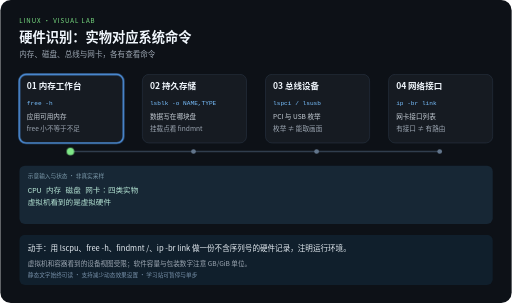
t = 0.00 s
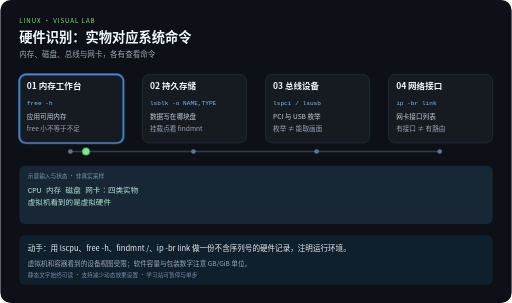
t = 2.10 s
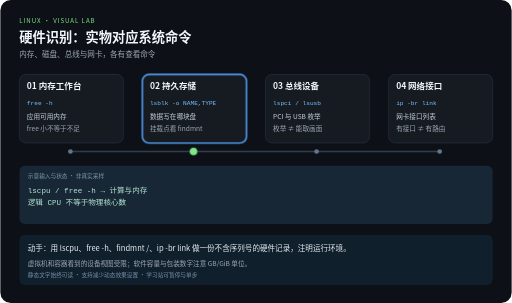
t = 3.90 s
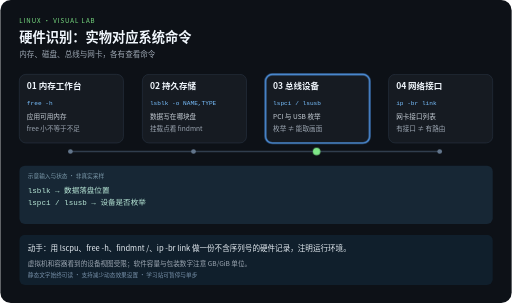
t = 6.00 s
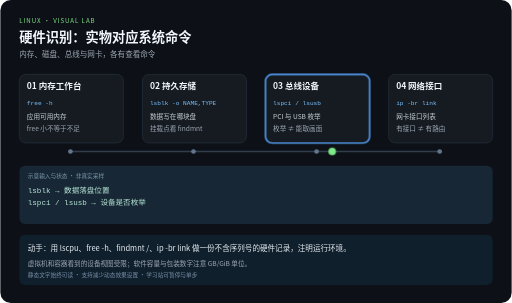
t = 8.10 s
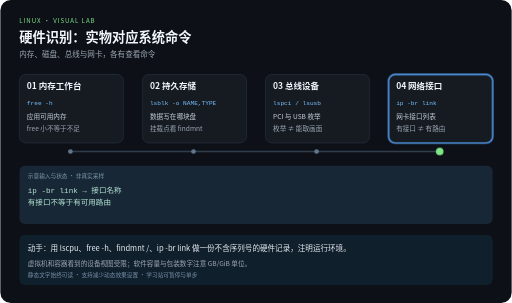
t = 10.00 s

The animated SVG that drew these frames (rendered in a browser with its animation timeline set to each time). Animation: 5 CSS @keyframes rules; frames cover the first 10.00 s.

<svg xmlns="http://www.w3.org/2000/svg" width="1080" height="640" viewBox="0 0 1080 640" role="img" aria-labelledby="title desc">
<title id="title">硬件识别：实物对应系统命令</title>
<desc id="desc">内存、磁盘、总线与网卡，各有查看命令。四步示意，每 12 秒一轮，播放三轮后停止。虚拟机和容器看到的设备视图受限；软件容量与包装数字注意 GB/GiB 单位。</desc>
<style>
text{font-family:"Noto Sans CJK SC","Microsoft YaHei",sans-serif}
.code{font-family:Consolas,monospace}
.focus{opacity:0}
.output{opacity:0}.output.phase-0{opacity:1}
@keyframes step0{0%,24.9%{opacity:1}25%,100%{opacity:0}}.phase-0{animation:step0 12s linear 3}@keyframes step1{0%,24.9%{opacity:0}25%,49.9%{opacity:1}50%,100%{opacity:0}}.phase-1{animation:step1 12s linear 3}@keyframes step2{0%,49.9%{opacity:0}50%,74.9%{opacity:1}75%,100%{opacity:0}}.phase-2{animation:step2 12s linear 3}@keyframes step3{0%,74.9%{opacity:0}75%,100%{opacity:1}}.phase-3{animation:step3 12s linear 3}
@keyframes travel{0%,15%{transform:translateX(0)}25%,40%{transform:translateX(260px)}50%,65%{transform:translateX(520px)}75%,100%{transform:translateX(780px)}}
.token{animation:travel 12s ease-in-out 3}
@media (prefers-reduced-motion:reduce){.focus,.token,.output{animation:none}.token{display:none}}
</style>
<rect width="1080" height="640" rx="22" fill="#0d1117"/>
<text x="40" y="48" fill="#7ee787" font-size="13" letter-spacing="2">LINUX · VISUAL LAB</text>
<text x="40" y="88" fill="#f0f6fc" font-size="28" font-weight="bold">硬件识别：实物对应系统命令</text>
<text x="40" y="120" fill="#9da7b3" font-size="16">内存、磁盘、总线与网卡，各有查看命令</text>
<path d="M148 320 H928" fill="none" stroke="#303d4d" stroke-width="3"/>

<g>
<rect x="40" y="157" width="220" height="145" rx="14" fill="#161b22" stroke="#303d4d"/>
<rect class="focus phase-0" x="40" y="157" width="220" height="145" rx="14" fill="none" stroke="#58a6ff" stroke-width="3"/>
<text x="56" y="189" fill="#f0f6fc" font-size="18" font-weight="bold">01 内存工作台</text>
<text class="code" x="56" y="221" fill="#79c0ff" font-size="13">free -h</text>
<text x="56" y="252" fill="#c9d1d9" font-size="14">应用可用内存</text>
<text x="56" y="276" fill="#9da7b3" font-size="14">free 小不等于不足</text>
<circle cx="148" cy="320" r="5" fill="#62758b"/>
</g>
<g>
<rect x="300" y="157" width="220" height="145" rx="14" fill="#161b22" stroke="#303d4d"/>
<rect class="focus phase-1" x="300" y="157" width="220" height="145" rx="14" fill="none" stroke="#58a6ff" stroke-width="3"/>
<text x="316" y="189" fill="#f0f6fc" font-size="18" font-weight="bold">02 持久存储</text>
<text class="code" x="316" y="221" fill="#79c0ff" font-size="13">lsblk -o NAME,TYPE</text>
<text x="316" y="252" fill="#c9d1d9" font-size="14">数据写在哪块盘</text>
<text x="316" y="276" fill="#9da7b3" font-size="14">挂载点看 findmnt</text>
<circle cx="408" cy="320" r="5" fill="#62758b"/>
</g>
<g>
<rect x="560" y="157" width="220" height="145" rx="14" fill="#161b22" stroke="#303d4d"/>
<rect class="focus phase-2" x="560" y="157" width="220" height="145" rx="14" fill="none" stroke="#58a6ff" stroke-width="3"/>
<text x="576" y="189" fill="#f0f6fc" font-size="18" font-weight="bold">03 总线设备</text>
<text class="code" x="576" y="221" fill="#79c0ff" font-size="13">lspci / lsusb</text>
<text x="576" y="252" fill="#c9d1d9" font-size="14">PCI 与 USB 枚举</text>
<text x="576" y="276" fill="#9da7b3" font-size="14">枚举 ≠ 能取画面</text>
<circle cx="668" cy="320" r="5" fill="#62758b"/>
</g>
<g>
<rect x="820" y="157" width="220" height="145" rx="14" fill="#161b22" stroke="#303d4d"/>
<rect class="focus phase-3" x="820" y="157" width="220" height="145" rx="14" fill="none" stroke="#58a6ff" stroke-width="3"/>
<text x="836" y="189" fill="#f0f6fc" font-size="18" font-weight="bold">04 网络接口</text>
<text class="code" x="836" y="221" fill="#79c0ff" font-size="13">ip -br link</text>
<text x="836" y="252" fill="#c9d1d9" font-size="14">网卡接口列表</text>
<text x="836" y="276" fill="#9da7b3" font-size="14">有接口 ≠ 有路由</text>
<circle cx="928" cy="320" r="5" fill="#62758b"/>
</g>
<rect x="40" y="350" width="1000" height="123" rx="12" fill="#172735"/>
<text x="58" y="375" fill="#7c9aab" font-size="12">示意输入与状态 · 非真实采样</text>
<g class="output phase-0">
<text class="code" x="58" y="407" fill="#b5e4d4" font-size="16">CPU 内存 磁盘 网卡：四类实物</text>
<text class="code" x="58" y="434" fill="#b5e4d4" font-size="16">虚拟机看到的是虚拟硬件</text>
</g>
<g class="output phase-1">
<text class="code" x="58" y="407" fill="#b5e4d4" font-size="16">lscpu / free -h → 计算与内存</text>
<text class="code" x="58" y="434" fill="#b5e4d4" font-size="16">逻辑 CPU 不等于物理核心数</text>
</g>
<g class="output phase-2">
<text class="code" x="58" y="407" fill="#b5e4d4" font-size="16">lsblk → 数据落盘位置</text>
<text class="code" x="58" y="434" fill="#b5e4d4" font-size="16">lspci / lsusb → 设备是否枚举</text>
</g>
<g class="output phase-3">
<text class="code" x="58" y="407" fill="#b5e4d4" font-size="16">ip -br link → 接口名称</text>
<text class="code" x="58" y="434" fill="#b5e4d4" font-size="16">有接口不等于有可用路由</text>
</g>
<circle class="token" cx="148" cy="320" r="8" fill="#7ee787"/>
<rect x="40" y="496" width="1000" height="106" rx="12" fill="#101f2c"/>
<text x="58" y="530" fill="#e6edf3" font-size="16">动手：用 lscpu、free -h、findmnt /、ip -br link 做一份不含序列号的硬件记录，注明运行环境。</text>
<text x="58" y="561" fill="#9da7b3" font-size="14">虚拟机和容器看到的设备视图受限；软件容量与包装数字注意 GB/GiB 单位。</text>
<text x="58" y="585" fill="#7790a9" font-size="12">静态文字始终可读 · 支持减少动态效果设置 · 学习站可暂停与单步</text>
</svg>
